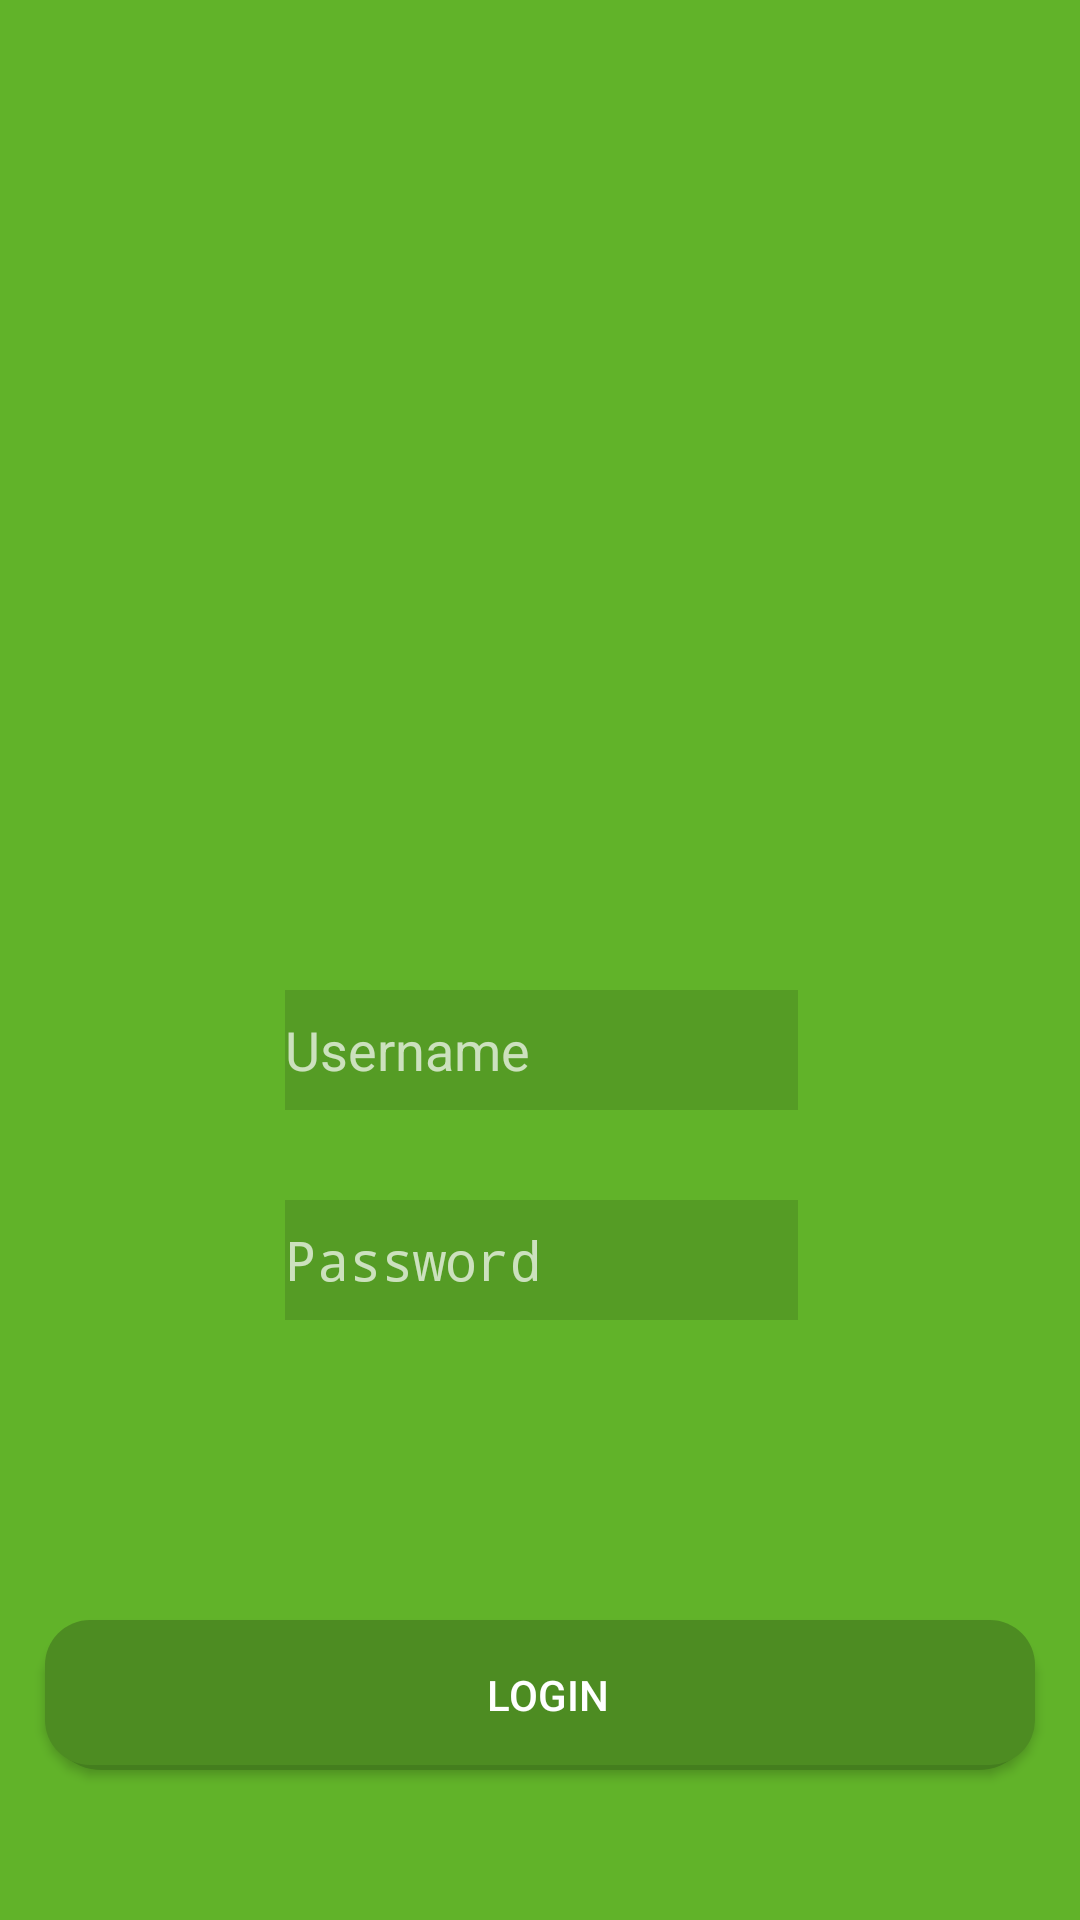

Produce the Android XML layout that renders to this screen, including the resource entries it uses.
<!-- AndroidManifest.xml: application theme Theme.Design.NoActionBar -->
<!-- res/layout/activity_login.xml -->
<?xml version="1.0" encoding="utf-8"?>
<RelativeLayout
    xmlns:android="http://schemas.android.com/apk/res/android"
    xmlns:app="http://schemas.android.com/apk/res-auto"
    xmlns:tools="http://schemas.android.com/tools"
    android:layout_width="match_parent"
    android:layout_height="match_parent"
    android:background="#61B329"
    tools:context=".LoginActivity">

    <ImageView
        android:id="@+id/imageView"
        android:layout_width="350dp"
        android:layout_height="wrap_content"
        android:layout_alignParentStart="true"
        android:layout_alignParentLeft="true"
        android:layout_alignParentTop="true"
        android:layout_alignParentEnd="true"
        android:layout_alignParentRight="true"
        android:layout_centerHorizontal="true"
        android:layout_marginStart="21dp"
        android:layout_marginLeft="21dp"
        android:layout_marginTop="93dp"
        android:layout_marginEnd="21dp"
        android:layout_marginRight="21dp"
        app:srcCompat="@drawable/name" />

    <ImageView
        android:id="@+id/imageView4"
        android:layout_width="80dp"
        android:layout_height="80dp"
        android:layout_alignParentStart="true"
        android:layout_alignParentLeft="true"
        android:layout_alignParentTop="true"
        android:layout_alignParentEnd="true"
        android:layout_alignParentRight="true"
        android:layout_centerInParent="true"
        android:layout_marginStart="17dp"
        android:layout_marginLeft="17dp"
        android:layout_marginTop="150dp"
        android:layout_marginEnd="15dp"
        android:layout_marginRight="15dp"
        app:srcCompat="@drawable/lockwhite" />
    <EditText
        android:id="@+id/editUsername"
        android:layout_width="200dp"
        android:layout_height="40dp"
        android:layout_alignParentStart="true"
        android:layout_alignParentLeft="true"
        android:layout_alignParentTop="true"
        android:layout_alignParentEnd="true"
        android:layout_alignParentRight="true"
        android:layout_centerHorizontal="true"
        android:layout_marginStart="95dp"
        android:layout_marginLeft="95dp"
        android:layout_marginTop="330dp"
        android:layout_marginEnd="94dp"
        android:layout_marginRight="94dp"
        android:background="#559C25"
        android:drawableLeft="@drawable/ic_action_user"
        android:ems="10"
        android:hint="Username"
        android:inputType="textPersonName"
        android:textColor="#ffffff"
        android:textSize="18dp" />

    <EditText
        android:id="@+id/editPassword"
        android:layout_width="200dp"
        android:layout_height="40dp"
        android:layout_alignParentStart="true"
        android:layout_alignParentLeft="true"
        android:layout_alignParentTop="true"
        android:layout_alignParentEnd="true"
        android:layout_alignParentRight="true"
        android:layout_centerInParent="true"
        android:layout_marginStart="95dp"
        android:layout_marginLeft="95dp"
        android:layout_marginTop="400dp"
        android:layout_marginEnd="94dp"
        android:layout_marginRight="94dp"
        android:background="#559C25"
        android:drawableLeft="@drawable/ic_action_password"
        android:ems="10"
        android:hint="Password"
        android:inputType="textPassword"
        android:textColor="#ffffff" />

    <Button
        android:id="@+id/btnLogin"
        android:layout_width="330dp"
        android:layout_height="50dp"
        android:layout_below="@+id/editPassword"
        android:layout_centerHorizontal="true"
        android:layout_marginTop="100dp"
        android:text="Login"
        android:background="@drawable/button"/>



</RelativeLayout>
<!-- resources referenced by this layout -->
<resources>
  <!-- drawable button (drawable) -->
  <?xml version="1.0" encoding="utf-8"?>
  <selector xmlns:android="http://schemas.android.com/apk/res/android">
      <item android:state_pressed="false">
          <layer-list>
              <item>
                  <shape>
                      <solid android:color="#447E1E"/>
                      <corners android:radius="19dp"/>
                  </shape>
              </item>
              <item
                  android:bottom="5px">
                  <shape>
                      <padding android:bottom="5dp"/>
                      <gradient
                          android:startColor="#4D8C22"
                          android:endColor="#4D8C22"
                          android:angle="270" />
                      <corners
                          android:radius="15dp"/>
                      <padding
                          android:left="10dp"
                          android:top="10dp"
                          android:right="5dp"
                          android:bottom="10dp"/>
                  </shape>
              </item>
          </layer-list>
      </item>
  
      <item android:state_pressed="true">
          <layer-list>
              <item>
                  <shape>
                      <solid android:color="#3D6E1C"/>
                      <corners android:radius="19dp"/>
  
                  </shape>
              </item>
              <item android:bottom="5px">
                  <shape>
                      <padding android:bottom="5dp"/>
                      <gradient
                          android:startColor="#71CD31"
                          android:endColor="#71CD31"
                          android:angle="270" />
                      <corners
                          android:radius="19dp"/>
                      <padding
                          android:left="10dp"
                          android:top="10dp"
                          android:right="5dp"
                          android:bottom="10dp"/>
                  </shape>
              </item>
          </layer-list>
      </item>
  </selector>
  <!-- drawable lockwhite: png bitmap (drawable-v24, 9353 bytes) -->
  <!-- drawable name: png bitmap (drawable-v24, 3672 bytes) -->
</resources>
